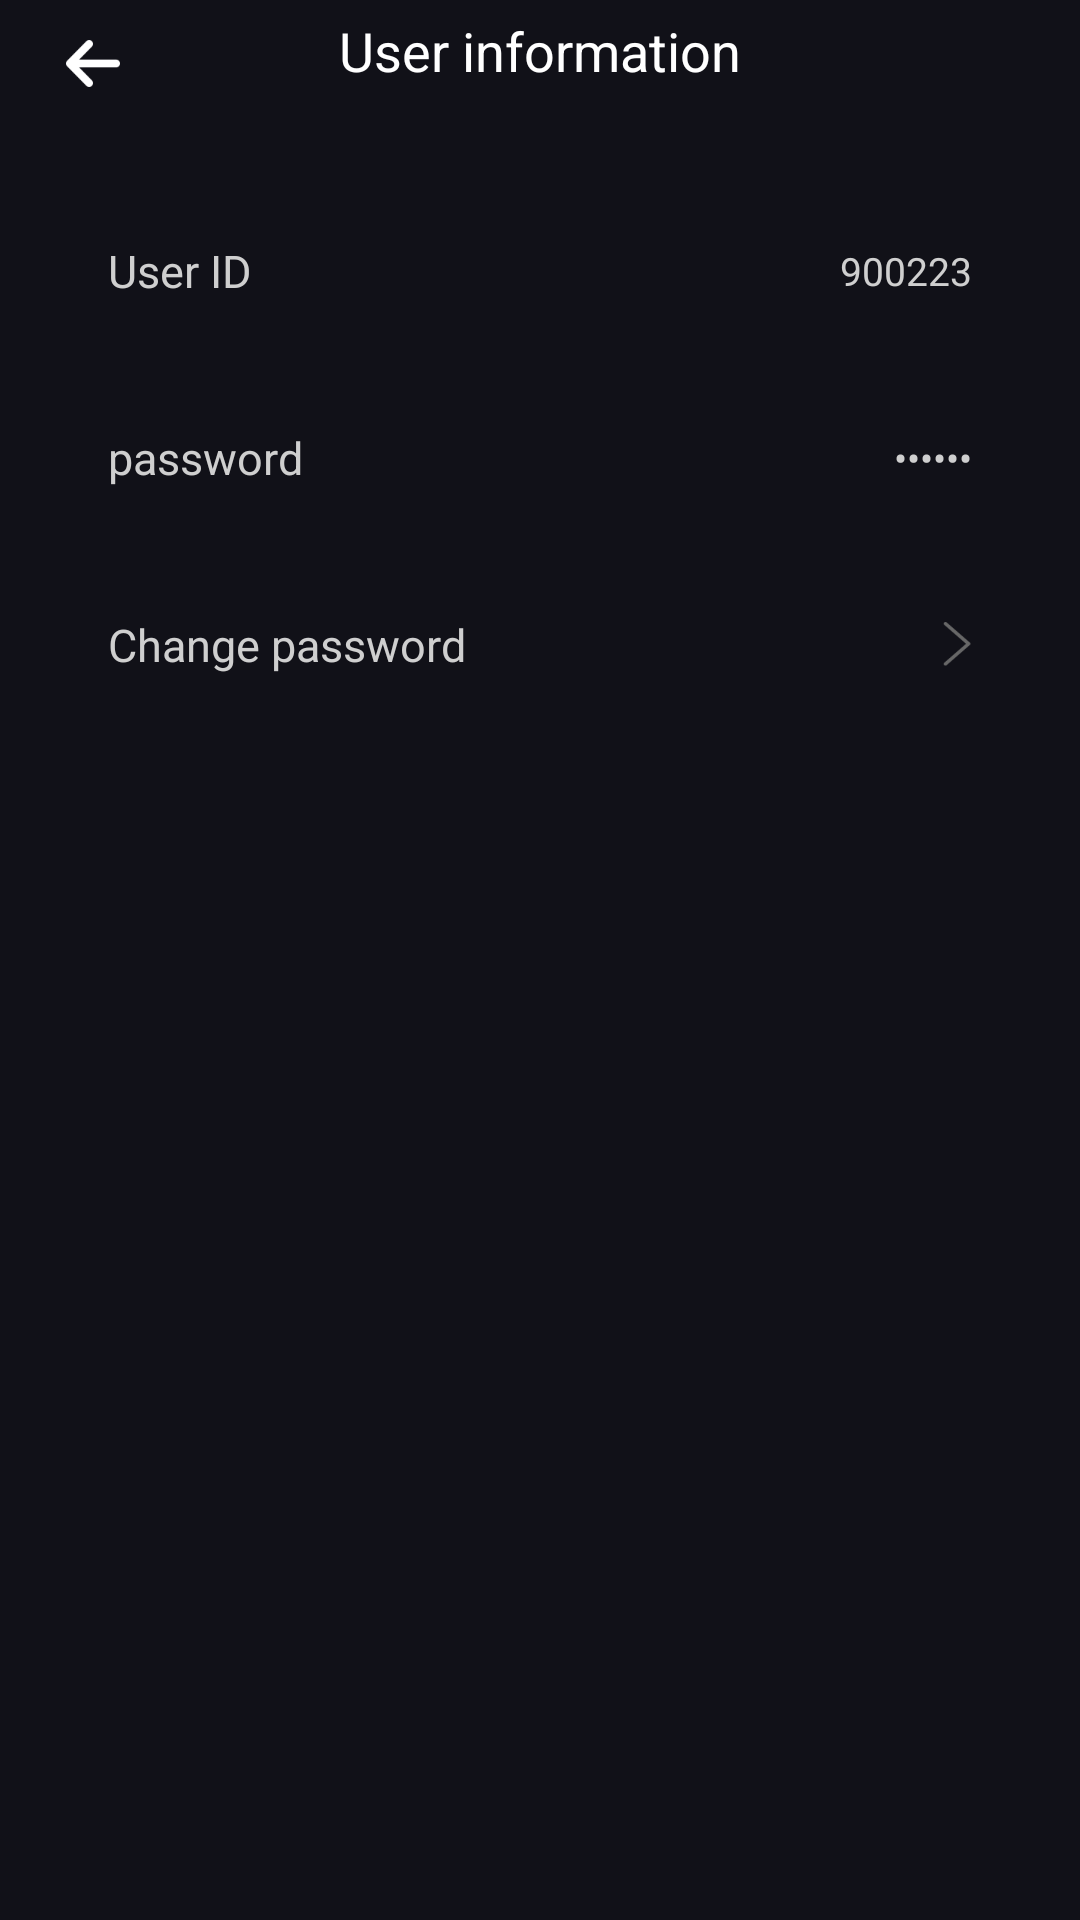

Produce the Android XML layout that renders to this screen, including the resource entries it uses.
<!-- AndroidManifest.xml: application theme AppTheme -->
<!-- res/layout/activity_user_infomation.xml -->
<?xml version="1.0" encoding="utf-8"?>
<RelativeLayout xmlns:android="http://schemas.android.com/apk/res/android"
    android:layout_width="match_parent"
    android:layout_height="match_parent"
    android:background="@color/act_bg"
    >

    <ImageView
        android:id="@+id/iv_backUp"
        android:layout_width="18dp"
        android:layout_height="16dp"
        android:layout_marginLeft="22dp"
        android:layout_marginTop="13dp"
        android:src="@drawable/back_up_img"
        />


    <TextView
        android:id="@+id/tv_userInfo"
        android:layout_width="wrap_content"
        android:layout_height="wrap_content"
        android:textColor="@color/white"
        android:textSize="18sp"
        android:text="@string/User_informationStr"
        android:layout_centerHorizontal="true"
        android:layout_alignBottom="@+id/iv_backUp"
        />

    <RelativeLayout
        android:layout_width="match_parent"
        android:layout_height="wrap_content"
        android:layout_below="@+id/tv_userInfo"
        android:layout_marginHorizontal="15dp"
        android:layout_marginTop="30dp"
        >

        <RelativeLayout
            android:id="@+id/rl_UserID"
            android:layout_width="match_parent"
            android:layout_height="wrap_content"
            android:layout_marginHorizontal="21dp"
            >


            <TextView
                android:layout_width="wrap_content"
                android:layout_height="wrap_content"
                android:layout_marginVertical="21dp"
                android:layout_centerVertical="true"
                android:text="@string/userId"
                android:textSize="15sp"
                android:textColor="@color/cf_3"
                />

            <TextView
                android:id="@+id/tv_account"
                android:layout_width="wrap_content"
                android:layout_height="wrap_content"
                android:layout_alignParentRight="true"
                android:layout_centerVertical="true"
                android:text="900223"
                android:textSize="13sp"
                android:textColor="@color/cf_3"
                />


        </RelativeLayout>

        <RelativeLayout
            android:id="@+id/rl_password"
            android:layout_width="match_parent"
            android:layout_height="wrap_content"
            android:layout_marginHorizontal="21dp"
            android:layout_below="@+id/rl_UserID"
            >


            <TextView
                android:layout_width="wrap_content"
                android:layout_height="wrap_content"
                android:layout_centerVertical="true"
                android:text="@string/passwordStr"
                android:layout_marginVertical="21dp"
                android:textSize="15sp"
                android:textColor="@color/cf_3"
                />


            <TextView
                android:layout_width="wrap_content"
                android:layout_height="wrap_content"
                android:layout_alignParentRight="true"
                android:layout_centerVertical="true"
                android:inputType="textPassword"
                android:text="900223"
                android:textSize="13sp"
                android:textColor="@color/cf_3"
                />

        </RelativeLayout>


        <RelativeLayout
            android:id="@+id/rl_Change_password"
            android:layout_width="match_parent"
            android:layout_height="wrap_content"
            android:layout_marginHorizontal="21dp"
            android:layout_below="@+id/rl_password"
            >


            <TextView
                android:layout_width="wrap_content"
                android:layout_height="wrap_content"
                android:layout_marginVertical="21dp"
                android:layout_centerVertical="true"
                android:text="@string/Change_password"
                android:textSize="15sp"
                android:textColor="@color/cf_3"
                />


            <ImageView
                android:layout_width="10dp"
                android:layout_height="15dp"
                android:src="@drawable/forward_img_mine_fg"
                android:layout_alignParentRight="true"
                android:layout_centerVertical="true"
                />


        </RelativeLayout>
    </RelativeLayout>


</RelativeLayout>
<!-- resources referenced by this layout -->
<resources>
  <color name="act_bg">#111118</color>
  <color name="cf_3">#CFCFCF</color>
  <color name="white">#FFFFFF</color>
  <!-- drawable back_up_img: png bitmap (drawable-xxhdpi, 773 bytes) -->
  <!-- drawable forward_img_mine_fg: png bitmap (drawable-xxhdpi, 1117 bytes) -->
  <string name="Change_password">Change password</string>
  <string name="User_informationStr">User information</string>
  <string name="passwordStr">password</string>
  <string name="userId">User ID</string>
  <style name="AppTheme" parent="Theme.AppCompat.Light.NoActionBar">
          
          <item name="colorPrimary">@color/colorPrimary</item>
          <item name="colorPrimaryDark">@color/colorPrimaryDark</item>
          <item name="colorAccent">@color/colorAccent</item>
  
      </style>
  <color name="colorPrimary">#6200EE</color>
  <color name="colorPrimaryDark">#3700B3</color>
  <color name="colorAccent">#03DAC5</color>
</resources>
